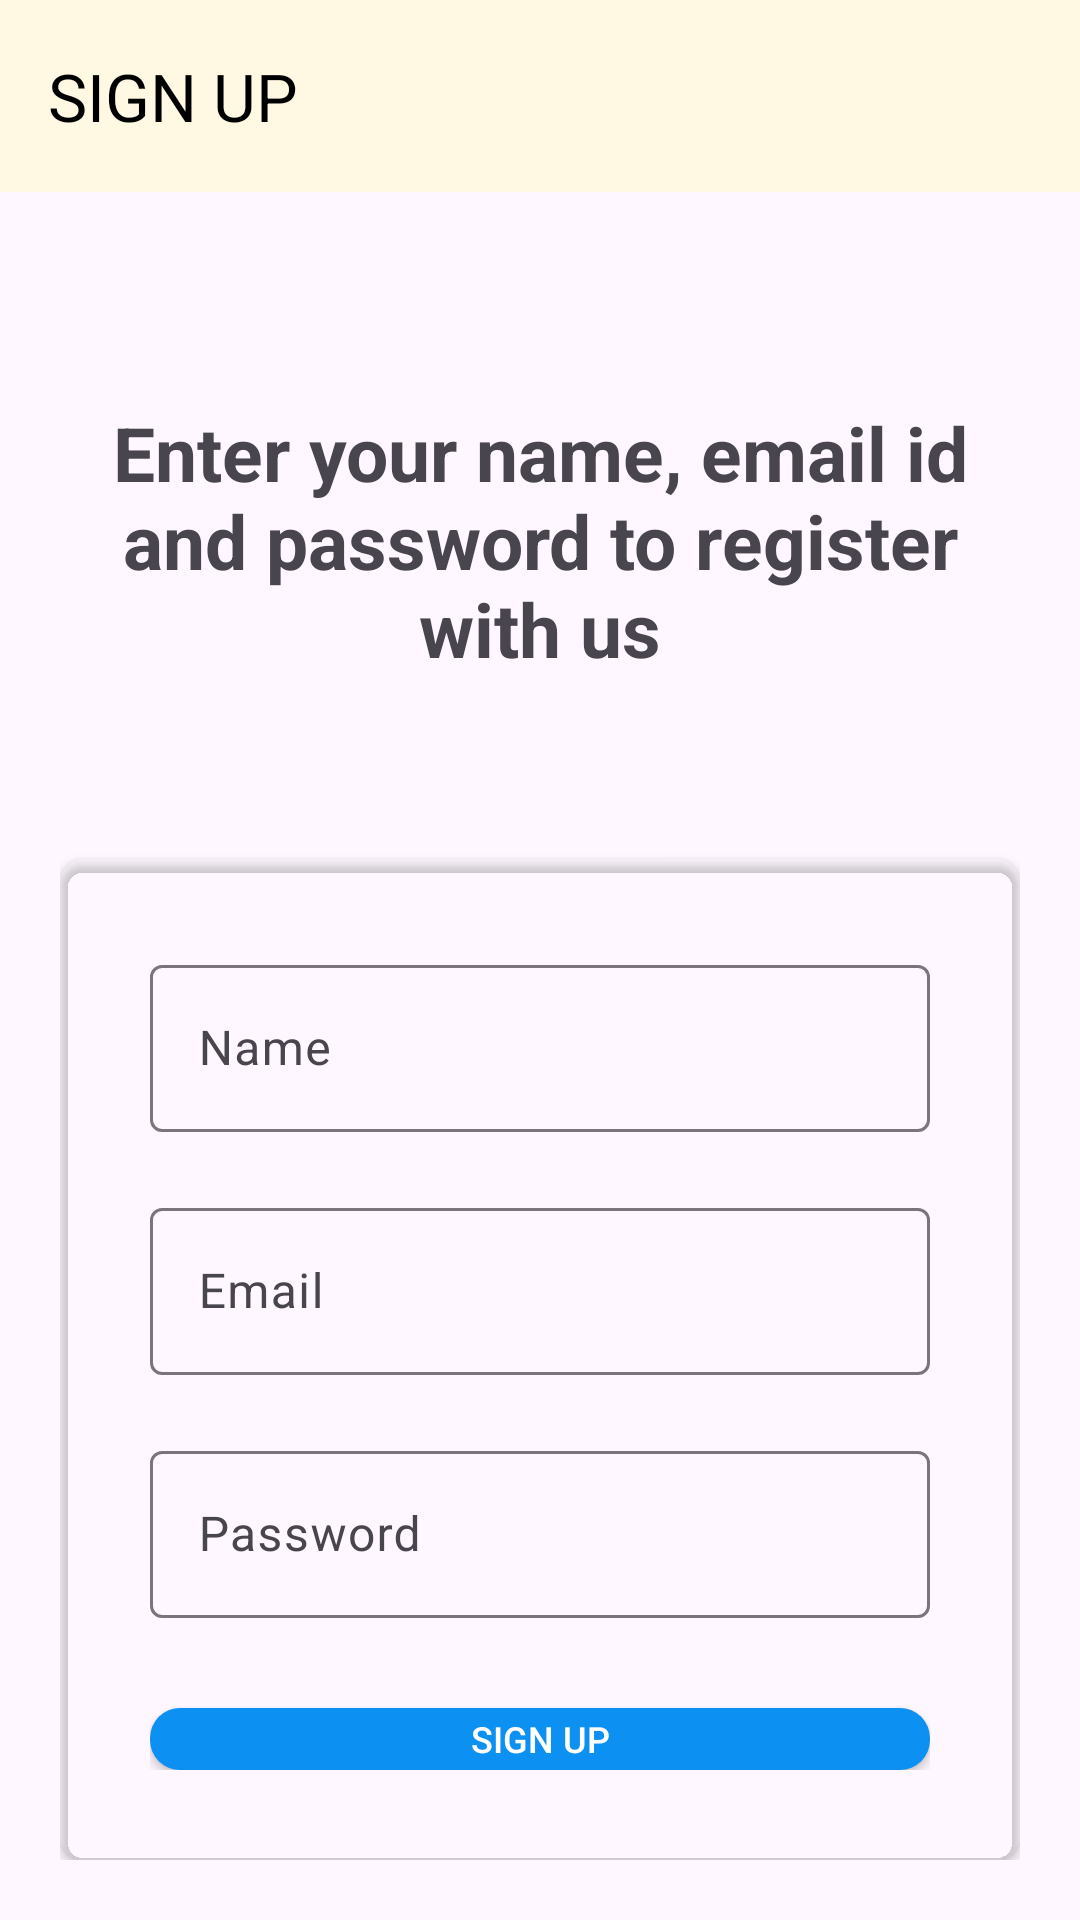

The Android layout XML behind this screen, and the referenced resources:
<!-- AndroidManifest.xml: activity theme Base.Theme.Projectmanag.NoActionBar -->
<!-- res/layout/activity_sign_up.xml -->
<?xml version="1.0" encoding="utf-8"?>
<LinearLayout xmlns:android="http://schemas.android.com/apk/res/android"
    xmlns:app="http://schemas.android.com/apk/res-auto"
    xmlns:tools="http://schemas.android.com/tools"
    android:layout_width="match_parent"
    android:layout_height="match_parent"
    android:orientation="vertical"
    android:background="@drawable/ic_background"

    tools:context=".activities.SignUpActivity">

    <androidx.appcompat.widget.Toolbar
        android:id="@+id/toolbar_signup"
        app:title="SIGN UP"
        app:titleTextColor="@color/black"
        android:background="#FFF9E3"

        app:titleMarginStart="2dp"
        style="@style/Customtoolbarstyle"
        android:layout_width="match_parent"
        android:layout_height="?attr/actionBarSize"/>
    <LinearLayout
        android:layout_width="match_parent"
        android:layout_height="match_parent"
        android:orientation="vertical"
        android:padding="20dp"
        >

        <TextView
            android:gravity="center_horizontal"
            android:layout_width="match_parent"
            android:layout_height="wrap_content"
            android:text="@string/signup_words"
            android:textStyle="bold"
            android:layout_marginTop="50dp"
            android:layout_marginBottom="60dp"
            android:textSize="25sp"/>

        <androidx.cardview.widget.CardView
            android:layout_width="match_parent"
            android:layout_height="wrap_content"
            android:layout_gravity="center"
            android:elevation="10dp"
            app:cardBackgroundColor="@android:color/transparent"
            app:cardCornerRadius="8dp">

            <LinearLayout
                android:layout_width="match_parent"
                android:layout_height="wrap_content"
                android:orientation="vertical"
                android:padding="30dp"
                >

                <com.google.android.material.textfield.TextInputLayout
                    android:layout_width="match_parent"
                    android:layout_height="wrap_content"
                    android:hint="Name"
                    >

                    <com.google.android.material.textfield.TextInputEditText
                        android:id="@+id/tvname"
                        android:layout_width="match_parent"
                        android:layout_height="wrap_content"
                        android:inputType="text"
                        />

                </com.google.android.material.textfield.TextInputLayout>

                <com.google.android.material.textfield.TextInputLayout
                    android:layout_width="match_parent"
                    android:layout_height="wrap_content"
                    android:hint="Email"
                    android:paddingTop="20dp"

                    >

                    <com.google.android.material.textfield.TextInputEditText
                        android:id="@+id/tvemail"
                        android:layout_width="match_parent"
                        android:layout_height="wrap_content"
                        android:inputType="textEmailAddress"
                        />

                </com.google.android.material.textfield.TextInputLayout>

                <com.google.android.material.textfield.TextInputLayout
                    android:layout_width="match_parent"
                    android:layout_height="wrap_content"
                    android:hint="Password"
                    android:paddingTop="20dp"
                    >


                    <com.google.android.material.textfield.TextInputEditText
                        android:id="@+id/tvpassword"
                        android:layout_width="match_parent"
                        android:layout_height="wrap_content"
                        android:inputType="textPassword"
                        />

                </com.google.android.material.textfield.TextInputLayout>

                <androidx.appcompat.widget.AppCompatButton
                    android:id="@+id/btnSignin"
                    android:layout_width="match_parent"
                    android:layout_height="wrap_content"
                    android:text= "SIGN Up"
                    android:textSize="12sp"
                    android:textColor="@color/white"
                    android:gravity="center"
                    android:background="@drawable/signin_back"
                    android:foreground="?attr/selectableItemBackground"
                    android:layout_marginTop="30dp"
                    />

            </LinearLayout>



        </androidx.cardview.widget.CardView>

    </LinearLayout>


</LinearLayout>
<!-- resources referenced by this layout -->
<resources>
  <!-- drawable signin_back (drawable) -->
  <?xml version="1.0" encoding="utf-8"?>
  <shape xmlns:android="http://schemas.android.com/apk/res/android"
      android:shape="rectangle">
  
      <gradient
          android:angle="360"
          android:startColor="#0BCCEB"
          android:endColor="#0A80F5"
          android:type="linear" />
  
      <corners android:radius="10dp"/>
      <solid android:color="#0C90F1"/>
  </shape>
  <string name="signup_words">Enter your name, email id and password to register with us</string>
  <style name="Customtoolbarstyle" parent="@style/Theme.AppCompat.Light.NoActionBar">
           <item name="android:textColorPrimary">#000000</item>
          <item name="android:colorControlNormal">#000000</item>
      </style>
  <style name="Base.Theme.Projectmanag.NoActionBar">
          <item name="windowActionBar">false</item>
          <item name="windowNoTitle">true</item>
      </style>
  <!-- not gathered from this repository: default colours our renderer supplied (Android Studio template values) -->
  <color name="black">#FF000000</color>
  <color name="white">#FFFFFFFF</color>
</resources>
